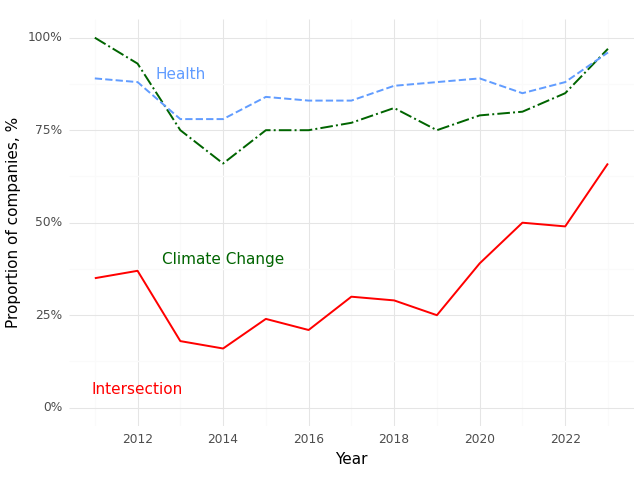

The data file committed next to this chart (first rows):
, Year, Climate (Prop), Health (Prop), Intersection (Prop)
0, 2011, 1.0, 0.89, 0.35
1, 2012, 0.93, 0.88, 0.37
2, 2013, 0.75, 0.78, 0.18
3, 2014, 0.66, 0.78, 0.16
4, 2015, 0.75, 0.84, 0.24
5, 2016, 0.75, 0.83, 0.21
6, 2017, 0.77, 0.83, 0.3
7, 2018, 0.81, 0.87, 0.29
8, 2019, 0.75, 0.88, 0.25
9, 2020, 0.79, 0.89, 0.39
10, 2021, 0.8, 0.85, 0.5
11, 2022, 0.85, 0.88, 0.49
12, 2023, 0.97, 0.96, 0.66
